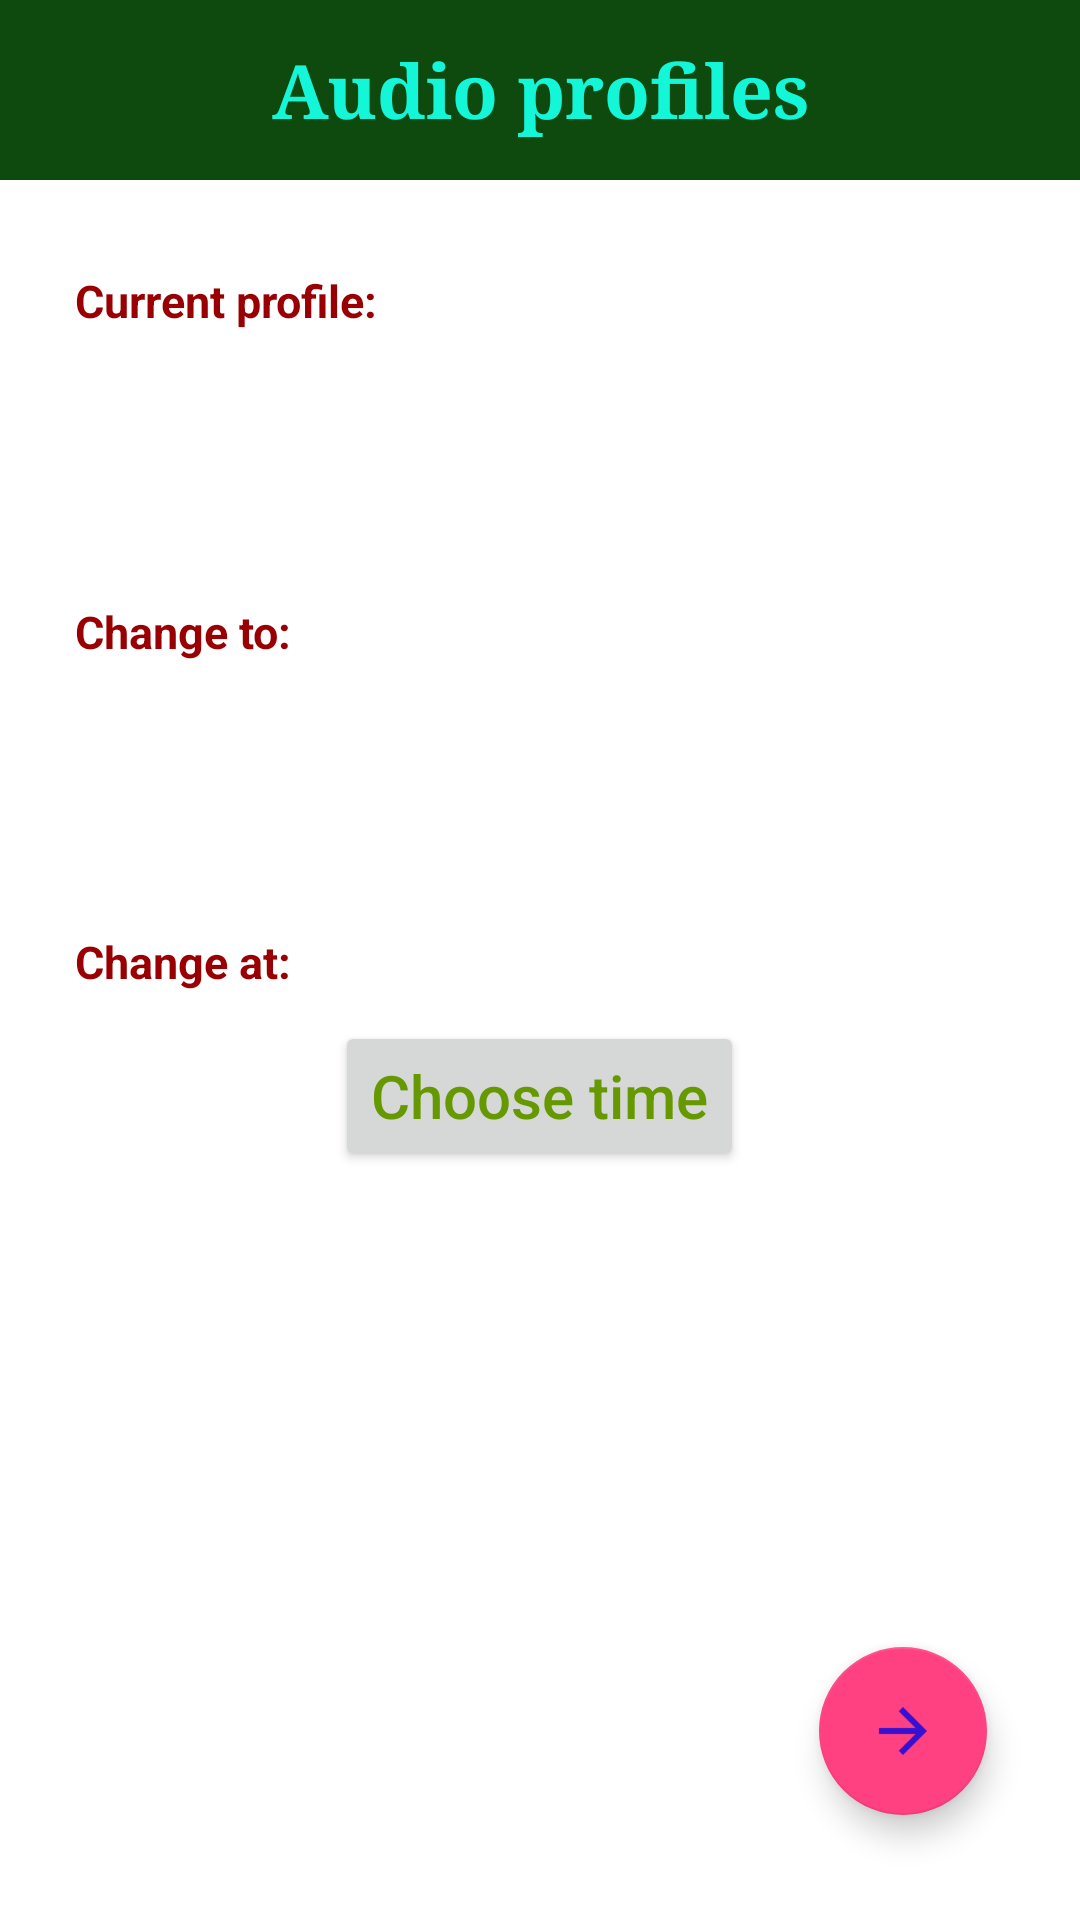

Write the Android layout XML for this screen, with the resource values it uses.
<!-- AndroidManifest.xml: application theme AppTheme -->
<!-- res/layout/activity_silento.xml -->
<?xml version="1.0" encoding="utf-8"?>
<RelativeLayout xmlns:android="http://schemas.android.com/apk/res/android"
    xmlns:app="http://schemas.android.com/apk/res-auto"
    xmlns:tools="http://schemas.android.com/tools"
    android:layout_width="match_parent"
    android:layout_height="match_parent"
    android:background="#ffffff"
    tools:context="com.dabinu.apps.skeda.activities.ConnectivityOnClick">

    <RelativeLayout
        android:id="@+id/header"
        android:layout_width="match_parent"
        android:layout_height="60dp"
        android:background="#0e490d">

        <ImageButton
            android:id="@+id/cancel"
            android:layout_width="wrap_content"
            android:layout_height="match_parent"
            android:layout_alignParentStart="true"
            android:layout_marginStart="15dp"
            android:background="#0e490d"
            android:src="@drawable/back" />

        <TextView
            android:id="@+id/nameOfCarrierIntent"
            android:layout_width="wrap_content"
            android:layout_height="match_parent"
            android:layout_alignParentTop="true"
            android:layout_centerHorizontal="true"
            android:gravity="center"
            android:text="Audio profiles"
            android:textColor="#13f6d8"
            android:textSize="25sp"
            android:textStyle="bold"
            android:fontFamily="serif"/>

    </RelativeLayout>


    <RelativeLayout
        android:id="@+id/second"
        android:layout_width="match_parent"
        android:layout_height="wrap_content"
        android:layout_below="@+id/header"
        android:layout_marginEnd="10dp"
        android:layout_marginStart="10dp"
        android:layout_marginTop="30dp">

        <TextView
            android:id="@+id/cstate"
            android:layout_width="match_parent"
            android:layout_height="wrap_content"
            android:paddingStart="15dp"
            android:paddingEnd="0dp"
            android:text="Current profile:"
            android:gravity="start"
            android:textColor="#990003"
            android:textIsSelectable="false"
            android:textSize="15sp"
            android:textStyle="bold" />

        <TextView
            android:id="@+id/currentState"
            android:layout_width="wrap_content"
            android:layout_height="wrap_content"
            android:gravity="center"
            android:layout_centerInParent="true"
            android:layout_marginTop="60dp"
            android:background="#cccece"
            android:textColor="@color/colorAccent"
            android:textSize="30sp" />

    </RelativeLayout>


    <RelativeLayout
        android:id="@+id/third"
        android:layout_width="match_parent"
        android:layout_height="wrap_content"
        android:layout_below="@+id/second"
        android:layout_marginEnd="10dp"
        android:layout_marginStart="10dp"
        android:layout_marginTop="10dp">

        <TextView
            android:id="@+id/cto"
            android:layout_width="match_parent"
            android:layout_height="wrap_content"
            android:paddingStart="15dp"
            android:paddingEnd="0dp"
            android:text="Change to:"
            android:gravity="start"
            android:textColor="#990003"
            android:textIsSelectable="false"
            android:textSize="15sp"
            android:textStyle="bold" />

        <Spinner
            android:layout_width="wrap_content"
            android:layout_height="wrap_content"
            android:layout_marginStart="30dp"
            android:id="@+id/newMode"
            android:layout_marginTop="100dp"
            android:background="#cccece"
            android:layout_centerInParent="true"
            android:textColor="@color/colorAccent"
            android:textSize="30sp" />

    </RelativeLayout>


    <RelativeLayout
        android:layout_width="match_parent"
        android:layout_height="110dp"
        android:layout_below="@+id/third"
        android:layout_marginEnd="10dp"
        android:layout_marginStart="10dp"
        android:layout_marginTop="10dp"
        android:id="@+id/relativeLayout">

        <TextView
            android:id="@+id/cat"
            android:layout_width="match_parent"
            android:layout_height="wrap_content"
            android:paddingStart="15dp"
            android:paddingEnd="0dp"
            android:text="Change at:"
            android:gravity="start"
            android:textColor="#990003"
            android:textIsSelectable="false"
            android:textSize="15sp"
            android:textStyle="bold" />

        <Button
            android:id="@+id/chooseTime"
            android:layout_width="wrap_content"
            android:layout_height="50dp"
            android:layout_marginTop="20dp"
            android:layout_marginStart="40dp"
            android:text="Choose time"
            android:layout_centerInParent="true"
            android:textAllCaps="false"
            android:textColor="@android:color/holo_green_dark"
            android:textSize="20sp"
            android:textStyle="normal" />

        <Spinner
            android:id="@+id/today"
            android:layout_width="wrap_content"
            android:layout_height="50dp"
            android:layout_below="@+id/chooseTime"
            android:layout_marginTop="10dp"
            android:layout_marginStart="30dp"
            android:layout_centerInParent="true"
            android:background="?attr/colorButtonNormal"
            android:dropDownSelector="@android:color/holo_green_light"
            android:popupElevation="10dp"
            android:spinnerMode="dropdown">

        </Spinner>
    </RelativeLayout>

    <android.support.design.widget.FloatingActionButton
        android:id="@+id/ahead"
        android:layout_width="wrap_content"
        android:layout_height="wrap_content"
        android:layout_alignEnd="@+id/relativeLayout"
        android:layout_alignParentBottom="true"
        android:layout_marginBottom="35dp"
        android:layout_marginEnd="21dp"
        android:clickable="true"
        app:srcCompat="@drawable/next" />


</RelativeLayout>
<!-- resources referenced by this layout -->
<resources>
  <color name="colorAccent">#FF4081</color>
  <!-- drawable next: png bitmap (drawable-hdpi, 253 bytes) -->
  <style name="AppTheme" parent="Theme.AppCompat.Light.DarkActionBar">
          
          <item name="colorPrimary">#0e490d</item>
          <item name="colorPrimaryDark">#052905</item>
          <item name="colorAccent">@color/colorAccent</item>
      </style>
</resources>
